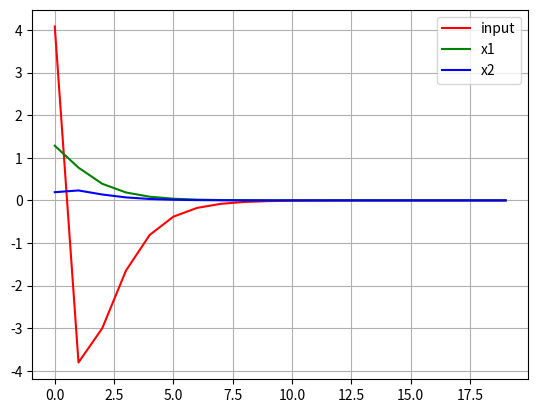

This figure's Python source:
''' Finite Horizon Optimal Control '''

import numpy as np 
import matplotlib.pyplot as plt 

def CalcFiniteHorizonOptimalInput(A,B,Q,R,P,N,x0):
    ''' Calculate Finite Horizon OPtimal Input
    min: x'Px + sum(x'Qx + u'Pu) 
    s.t x(k+1) = Axk + Buk
    
    out: uopt '''

    # data check
    if A.shape[1] is not x0.shape[0]:
        print('Data Error')
        return None 
    elif B.shape[1] is not R.shape[1]:
        print('Data Error')
        return None 

    sx = np.eye(A.ndim) 
    su = np.zeros((A.ndim,B.shape[1] * N))

    for i in range(N):
        # generate sx 
        An = np.linalg.matrix_power(A,i+1) 
        sx = np.r_[sx, An]

        # generate su
        tmp = None 
        for ii in range(i+1):
            tm = np.linalg.matrix_power(A,ii) *B
            if tmp is None: 
                tmp = tm 

            else:
                tmp = np.c_[tm,tmp] 

        for ii in np.arange(i,N-1):
            tm = np.zeros(B.shape)
            if tmp is None:
                tmp = tm 
            else:
                tmp = np.c_[tmp,tm]
        
        su = np.r_[su,tmp] 

    tm1 = np.eye(N+1) 
    tm1[N,N] = 0 
    tm2 = np.zeros((N+1, N+1))
    tm2[N,N] = 1 
    Qbar = np.kron(tm1, Q) + np.kron(tm2,P)
    Rbar = np.kron(np.eye(N),R) 

    uopt = -(su.T *Qbar *su + Rbar).I * su.T * Qbar * sx * x0 
    costBa = x0.T *(sx.T * Qbar * sx - sx.T *Qbar * su * (su.T*Qbar*su + Rbar).I *su.T * Qbar*sx) 

    return uopt

    

if __name__ == '__main__':

    A  = np.matrix([[0.77, -0.35],[0.49, 0.91]])
    B = np.matrix([0.04, 0.15]).T 
    x0 = np.matrix([1,-1]).T 
    Q = np.matrix([[500,0],[0,100]])
    R = np.matrix([1])
    P = np.matrix([[1500,0],[0,100]])
    N = 20 

    uopt = CalcFiniteHorizonOptimalInput(A,B,Q,R,P,N,x0) 

    #simulation
    u_history=[]
    x1_history=[]
    x2_history=[]
    x=x0
    for u in uopt:
        u_history.append(float(u[0]))
        x=A*x+B*u
        x1_history.append(float(x[0]))
        x2_history.append(float(x[1]))

    plt.plot(u_history,"-r",label="input")
    plt.plot(x1_history,"-g",label="x1")
    plt.plot(x2_history,"-b",label="x2")
    plt.grid(True)
    plt.legend()
    plt.show()